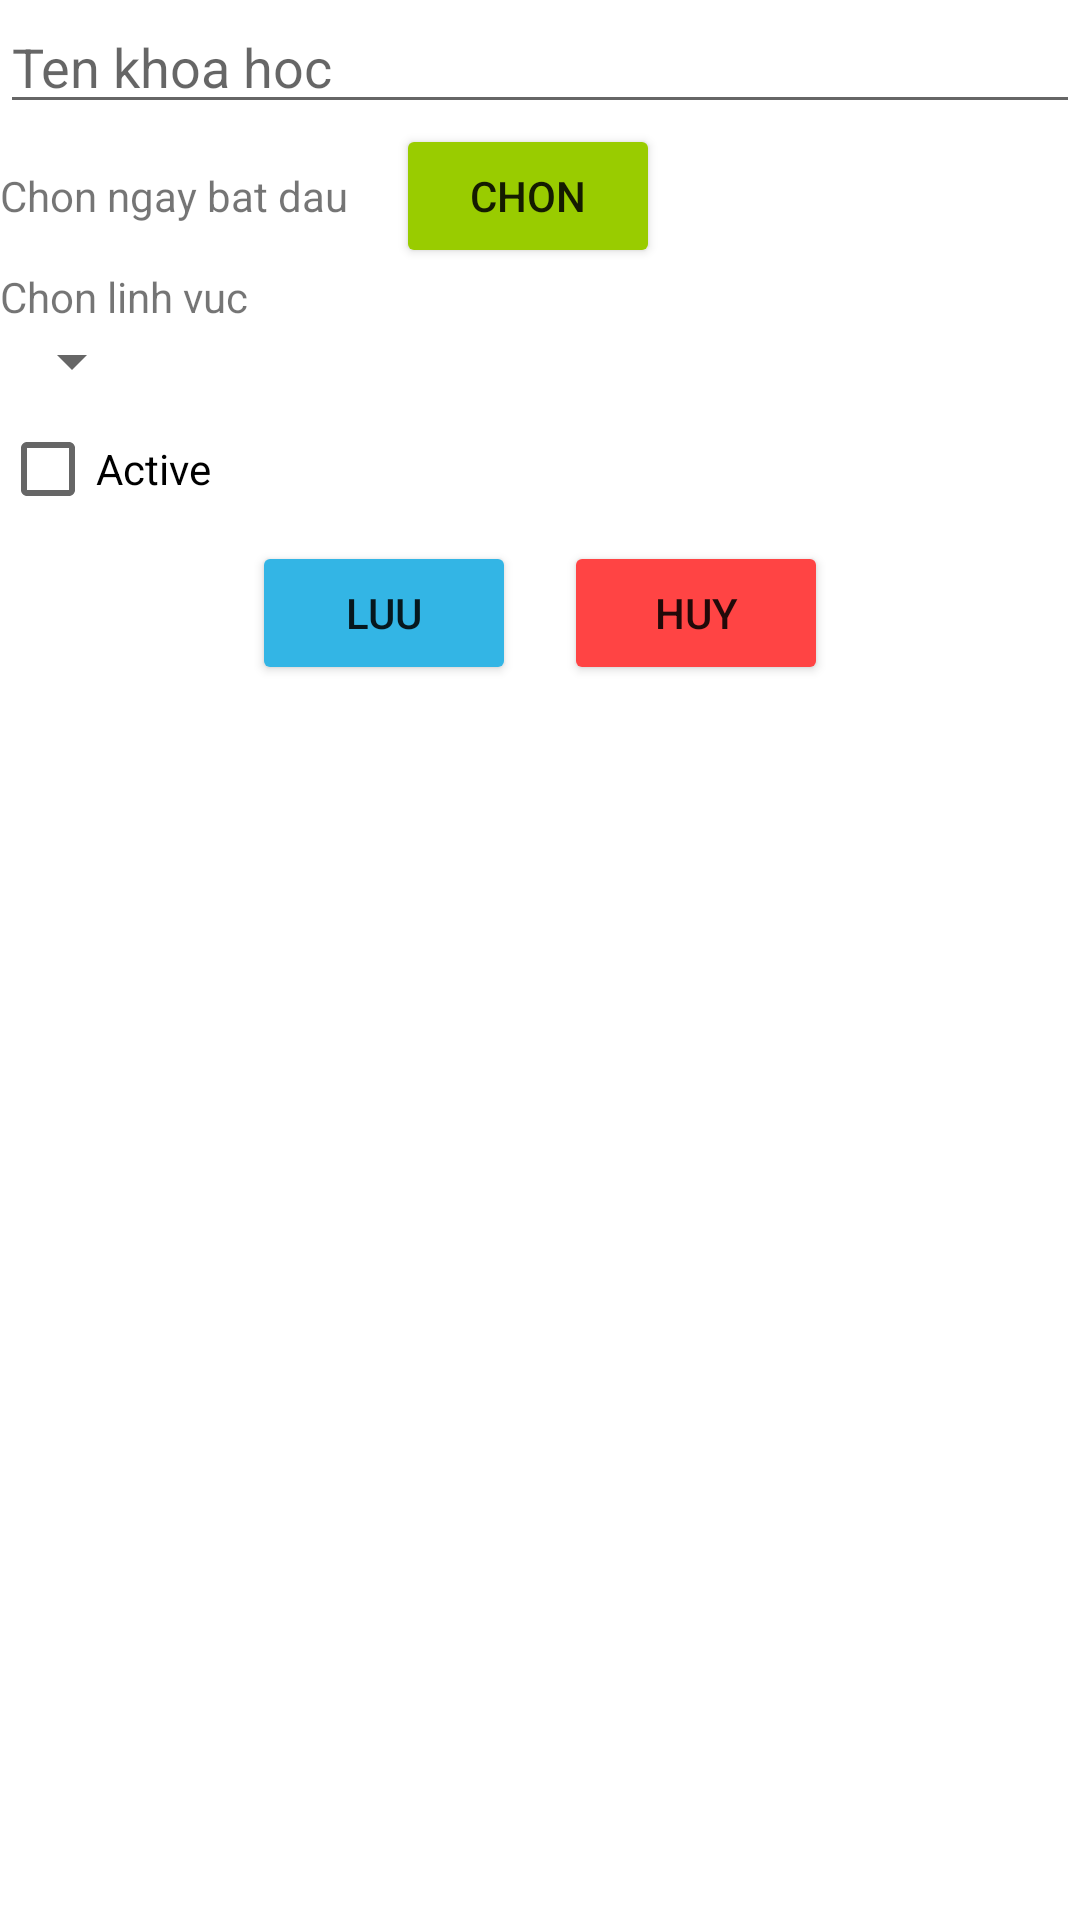

Android layout source for this screen:
<!-- AndroidManifest.xml: application theme Theme.PhamTuanAnhKiemTra2Bai2 -->
<!-- res/layout/add_khoa_hoc.xml -->
<?xml version="1.0" encoding="utf-8"?>
<FrameLayout
    xmlns:android="http://schemas.android.com/apk/res/android"
    android:layout_width="match_parent"
    android:layout_height="match_parent">

    <LinearLayout
        android:id="@+id/linearLayoutAddNew"
        android:layout_width="match_parent"
        android:layout_height="wrap_content"
        android:orientation="vertical"
        >

        <EditText
            android:id="@+id/editTextTen"
            android:layout_width="match_parent"
            android:layout_height="wrap_content"
            android:hint="Ten khoa hoc"
            />


        <LinearLayout
            android:layout_width="match_parent"
            android:layout_height="wrap_content"
            >
            <TextView
                android:layout_width="wrap_content"
                android:layout_height="wrap_content"
                android:text="Chon ngay bat dau"
                />

            <Button
                android:id="@+id/btnNgayBatDau"
                android:layout_width="wrap_content"
                android:layout_height="wrap_content"
                android:text="Chon"
                android:backgroundTint="@android:color/holo_green_light"
                android:layout_marginLeft="16dp"
                />
        </LinearLayout>

        <TextView
            android:layout_width="wrap_content"
            android:layout_height="wrap_content"
            android:text="Chon linh vuc"
            />

        <Spinner
            android:id="@+id/spinner"
            android:layout_width="wrap_content"
            android:layout_height="wrap_content"
            />

        <CheckBox
            android:id="@+id/checkboxActive"
            android:layout_width="wrap_content"
            android:layout_height="wrap_content"
            android:text="Active"
            />

        <LinearLayout
            android:layout_width="match_parent"
            android:layout_height="wrap_content"
            android:orientation="horizontal"
            android:gravity="center"
            >
            <Button
                android:id="@+id/btnSave"
                android:layout_width="wrap_content"
                android:layout_height="wrap_content"
                android:text="Luu"
                android:layout_marginRight="16dp"
                android:backgroundTint="@android:color/holo_blue_light"
                />

            <Button
                android:id="@+id/btnCancel"
                android:layout_width="wrap_content"
                android:layout_height="wrap_content"
                android:text="Huy"
                android:backgroundTint="@android:color/holo_red_light"
                />
        </LinearLayout>
    </LinearLayout>
</FrameLayout>
<!-- resources referenced by this layout -->
<resources>
  <style name="Theme.PhamTuanAnhKiemTra2Bai2" parent="Theme.MaterialComponents.DayNight.DarkActionBar">
          
          <item name="colorPrimary">@color/purple_500</item>
          <item name="colorPrimaryVariant">@color/purple_700</item>
          <item name="colorOnPrimary">@color/white</item>
          
          <item name="colorSecondary">@color/teal_200</item>
          <item name="colorSecondaryVariant">@color/teal_700</item>
          <item name="colorOnSecondary">@color/black</item>
          
          <item name="android:statusBarColor" tools:targetApi="l">?attr/colorPrimaryVariant</item>
          
      </style>
  <!-- not gathered from this repository: default colours our renderer supplied (Android Studio template values) -->
  <color name="purple_500">#FF6200EE</color>
  <color name="purple_700">#FF3700B3</color>
  <color name="teal_200">#FF03DAC5</color>
  <color name="teal_700">#FF018786</color>
  <color name="black">#FF000000</color>
  <color name="white">#FFFFFFFF</color>
</resources>
